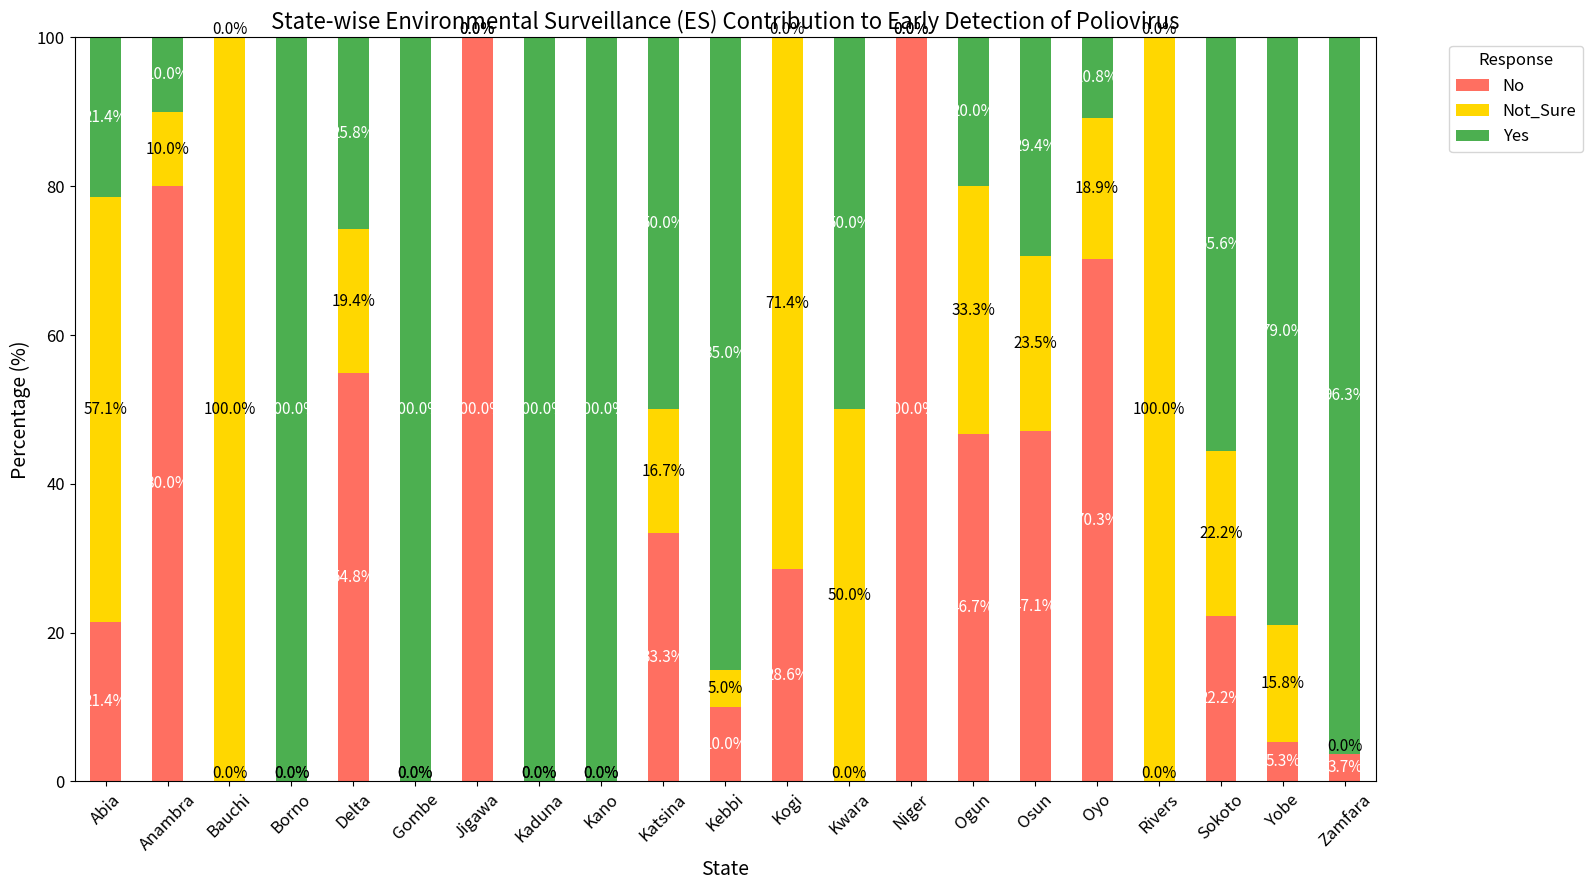

Write the Python code that produced this figure.
import pandas as pd
import matplotlib.pyplot as plt

# Dataset
data = {
    "State": ["Abia","Anambra","Bauchi","Borno","Delta","Gombe","Jigawa","Kaduna",
              "Kano","Katsina","Kebbi","Kogi","Kwara","Niger","Ogun","Osun",
              "Oyo","Rivers","Sokoto","Yobe","Zamfara"],
    "No": [21.43, 80.00, 0.00, 0.00, 54.84, 0.00, 100.00, 0.00, 0.00, 33.33,
           10.00, 28.57, 0.00, 100.00, 46.67, 47.06, 70.27, 0.00, 22.22, 5.26, 3.70],
    "Not_Sure": [57.14, 10.00, 100.00, 0.00, 19.35, 0.00, 0.00, 0.00, 0.00, 16.67,
                 5.00, 71.43, 50.00, 0.00, 33.33, 23.53, 18.92, 100.00, 22.22, 15.79, 0.00],
    "Yes": [21.43, 10.00, 0.00, 100.00, 25.81, 100.00, 0.00, 100.00, 100.00, 50.00,
            85.00, 0.00, 50.00, 0.00, 20.00, 29.41, 10.81, 0.00, 55.56, 78.95, 96.30]
}

df = pd.DataFrame(data)
df.set_index("State", inplace=True)

# Plot
fig, ax = plt.subplots(figsize=(16, 9))
colors = ["#FF6F61", "#FFD700", "#4CAF50"]  # No = red, Not Sure = yellow, Yes = green
df.plot(kind="bar", stacked=True, color=colors, ax=ax)

# Labels, title, legend
ax.set_ylabel("Percentage (%)", fontsize=14)
ax.set_xlabel("State", fontsize=14)
ax.set_title("State-wise Environmental Surveillance (ES) Contribution to Early Detection of Poliovirus", fontsize=16)
ax.tick_params(axis='x', rotation=45, labelsize=12)
ax.tick_params(axis='y', labelsize=12)
ax.legend(title="Response", fontsize=12, title_fontsize=12, bbox_to_anchor=(1.05, 1), loc='upper left')

# Add value labels, handle small percentages
for i, row in enumerate(df.itertuples()):
    # "No" bar
    y_no = row.No / 2 if row.No >= 2 else row.No + 1
    ax.text(i, y_no, f"{row.No:.1f}%", ha='center', va='center', color='white' if row.No >= 2 else 'black', fontsize=11)
    
    # "Not_Sure" bar
    y_ns = row.No + row.Not_Sure / 2 if row.Not_Sure >= 2 else row.No + row.Not_Sure + 1
    ax.text(i, y_ns, f"{row.Not_Sure:.1f}%", ha='center', va='center', color='black', fontsize=11)
    
    # "Yes" bar
    y_yes = row.No + row.Not_Sure + row.Yes / 2 if row.Yes >= 2 else row.No + row.Not_Sure + row.Yes + 1
    ax.text(i, y_yes, f"{row.Yes:.1f}%", ha='center', va='center', color='white' if row.Yes >= 2 else 'black', fontsize=11)

plt.tight_layout()
plt.savefig("Statewise_ES_Contribution.png", dpi=300)
plt.show()
